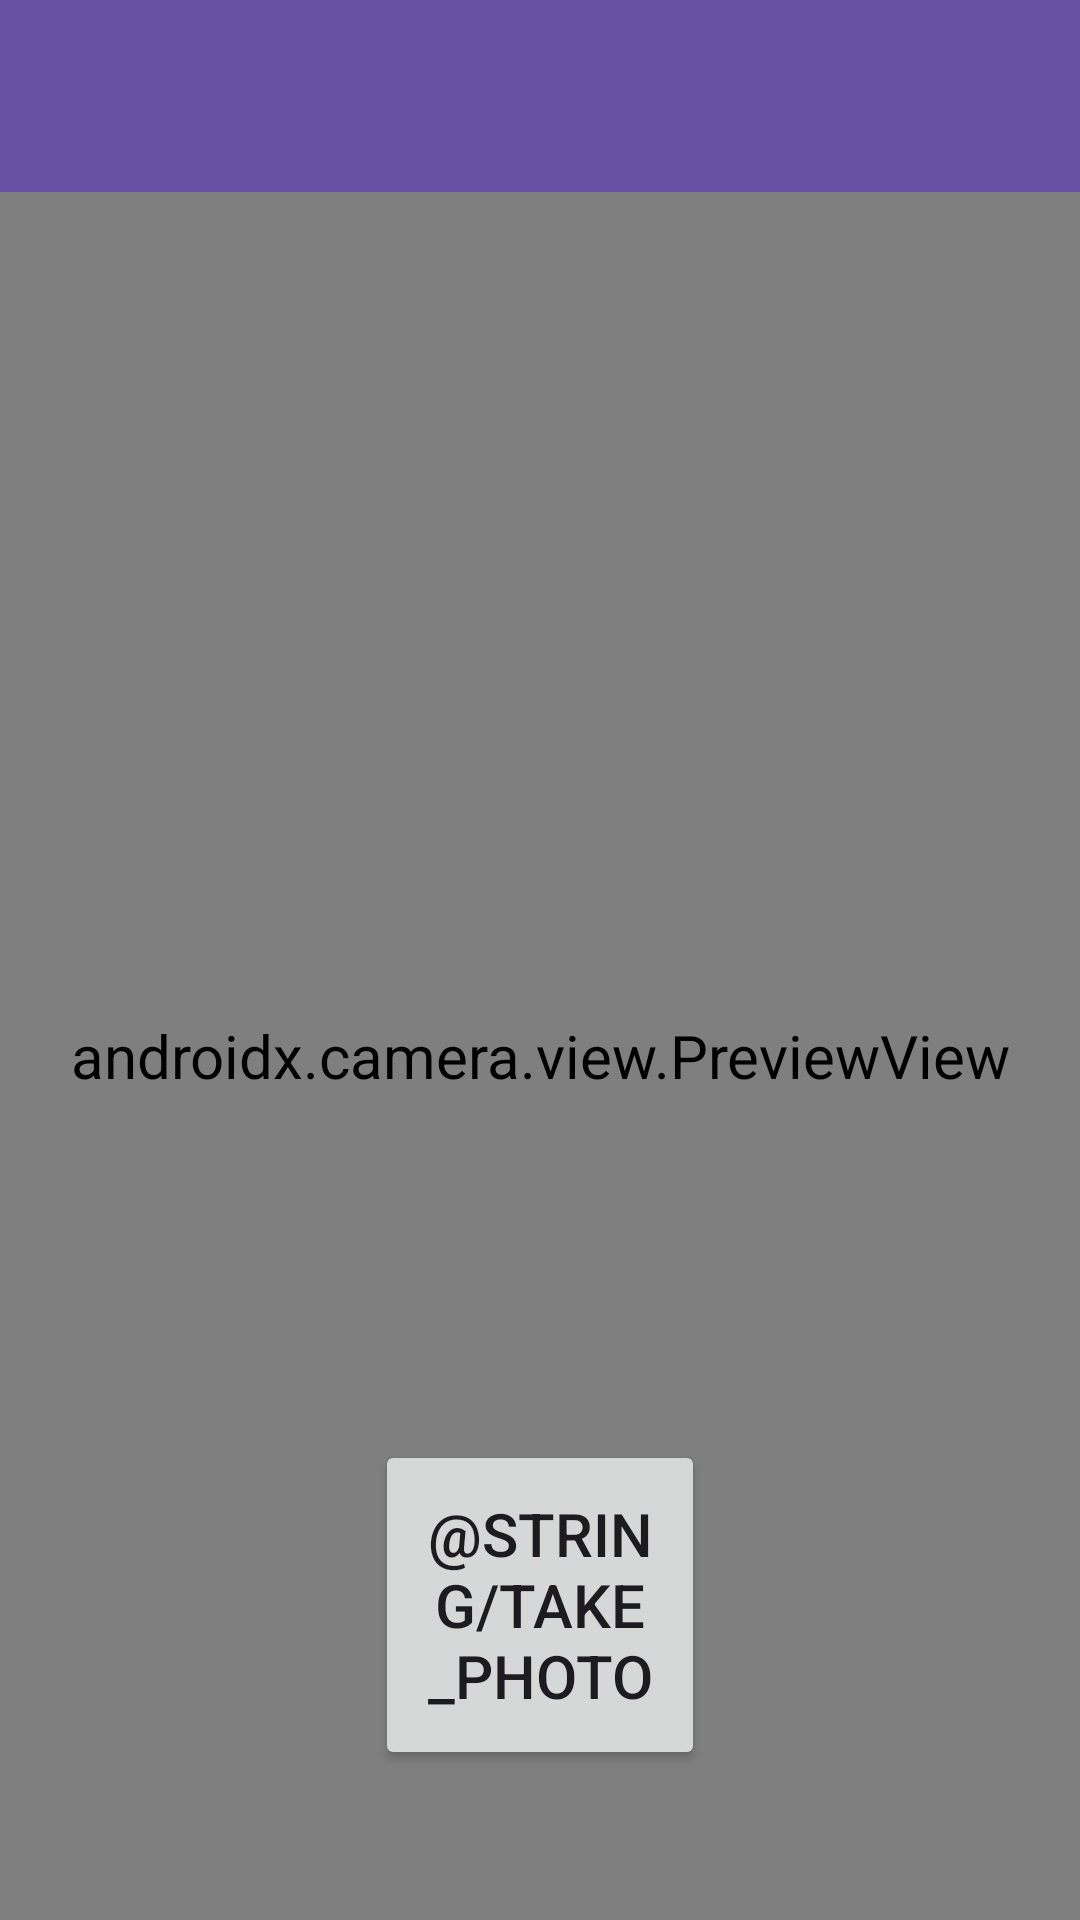

Layout XML and referenced resources for this Android screen:
<!-- AndroidManifest.xml: application theme Theme.F23TimeTracker -->
<!-- res/layout/activity_camera_xexperiment.xml -->
<?xml version="1.0" encoding="utf-8"?>
<androidx.constraintlayout.widget.ConstraintLayout xmlns:android="http://schemas.android.com/apk/res/android"
    xmlns:app="http://schemas.android.com/apk/res-auto"
    xmlns:tools="http://schemas.android.com/tools"
    android:layout_width="match_parent"
    android:layout_height="match_parent"
    tools:context=".CameraXExperimentActivity">

    <include android:id="@+id/mainToolBar"
        layout="@layout/toolbar_main"
        android:layout_width="match_parent"
        android:layout_height="wrap_content"
        app:layout_constraintStart_toStartOf="parent"
        app:layout_constraintEnd_toEndOf="parent"
        app:layout_constraintTop_toTopOf="parent"
        />

    <androidx.camera.view.PreviewView
        android:id="@+id/viewFinder"
        android:layout_width="match_parent"
        android:layout_height="0dp"
        app:layout_constraintStart_toStartOf="parent"
        app:layout_constraintEnd_toEndOf="parent"
        app:layout_constraintBottom_toBottomOf="parent"
        app:layout_constraintTop_toBottomOf="@id/mainToolBar"/>

    <Button
        android:id="@+id/imageCaptureButton"
        android:layout_width="110dp"
        android:layout_height="110dp"
        android:layout_marginBottom="50dp"
        android:elevation="2dp"
        android:text="@string/take_photo"
        app:layout_constraintBottom_toBottomOf="parent"
        app:layout_constraintStart_toStartOf="parent"
        app:layout_constraintEnd_toEndOf="parent"
        />



</androidx.constraintlayout.widget.ConstraintLayout>
<!-- res/layout/toolbar_main.xml (included above) -->
<?xml version="1.0" encoding="utf-8"?>
<androidx.constraintlayout.widget.ConstraintLayout xmlns:android="http://schemas.android.com/apk/res/android"
    android:layout_width="match_parent"
    android:layout_height="match_parent"
    xmlns:app="http://schemas.android.com/apk/res-auto">

    <androidx.appcompat.widget.Toolbar
        android:id="@+id/toolbar"
        android:layout_width="match_parent"
        android:layout_height="wrap_content"
        android:background="?attr/colorPrimary"
        android:minHeight="?attr/actionBarSize"
        android:theme="?attr/actionBarTheme"
        app:titleTextColor="@color/white"
        app:layout_constraintTop_toTopOf="parent"
        app:layout_constraintStart_toStartOf="parent"
        app:layout_constraintEnd_toEndOf="parent"
        />

</androidx.constraintlayout.widget.ConstraintLayout>
<!-- resources referenced by this layout -->
<resources>
  <style name="Theme.F23TimeTracker" parent="Base.Theme.F23TimeTracker" />
  <style name="Base.Theme.F23TimeTracker" parent="Theme.Material3.DayNight.NoActionBar">
          
          
          <item name="android:textSize">20sp</item>
      </style>
  <!-- not gathered from this repository: default colours our renderer supplied (Android Studio template values) -->
  <color name="white">#FFFFFFFF</color>
</resources>
